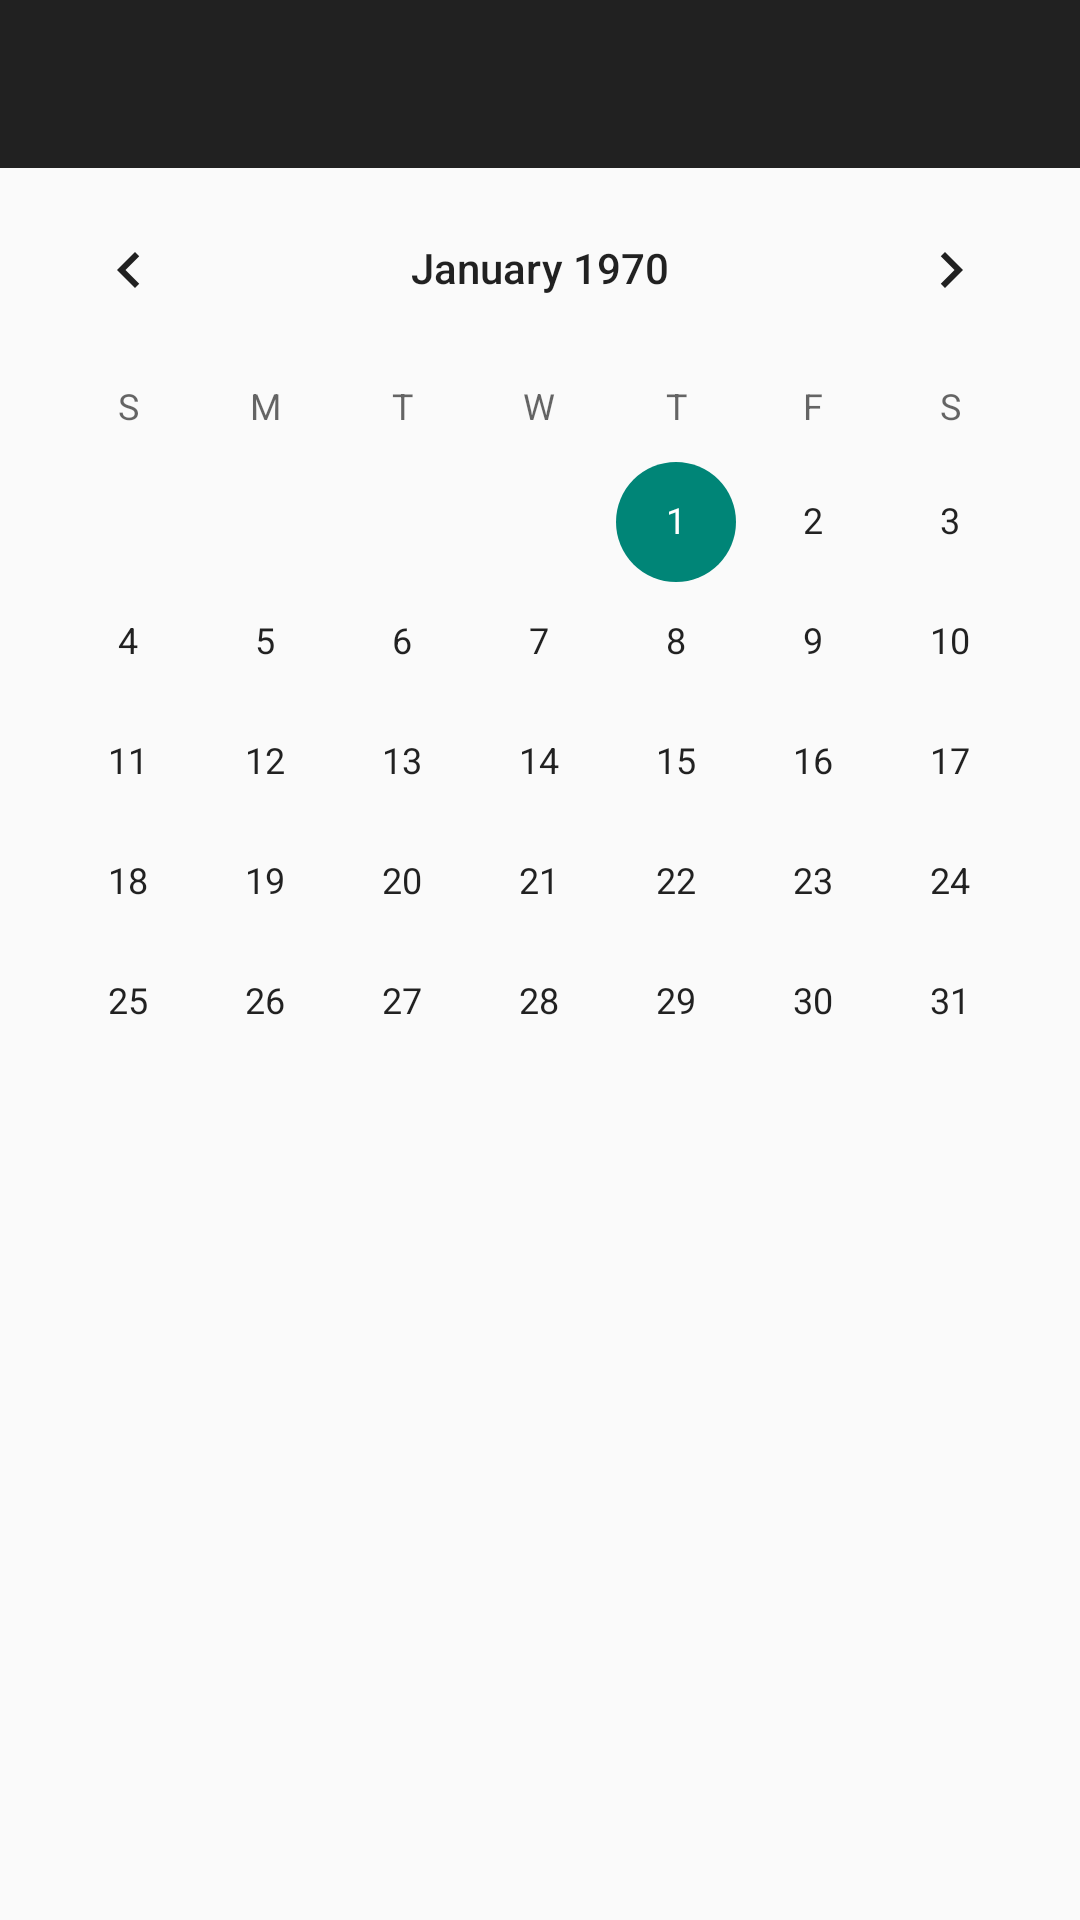

Reconstruct the res/layout file that produces this screen, plus the resources it refers to.
<!-- AndroidManifest.xml: activity theme AppTheme.NoActionBar -->
<!-- res/layout/activity_calendar.xml -->
<?xml version="1.0" encoding="utf-8"?>
<android.support.design.widget.CoordinatorLayout xmlns:android="http://schemas.android.com/apk/res/android"
    xmlns:tools="http://schemas.android.com/tools"
    xmlns:app="http://schemas.android.com/apk/res-auto"
    android:layout_width="match_parent"
    android:layout_height="match_parent"
    android:fitsSystemWindows="true"
    android:theme="@style/Theme.AppCompat.Dialog"
    tools:context="lanco.homeworkplanner.CalendarActivity">

    <LinearLayout
        android:layout_width="match_parent"
        android:layout_height="match_parent"
        android:orientation="vertical"
        android:weightSum="1">
    <android.support.design.widget.AppBarLayout
        android:layout_width="match_parent"
        android:layout_height="wrap_content"
        android:theme="@style/AppTheme.AppBarOverlay">

        <android.support.v7.widget.Toolbar
            android:id="@+id/toolbar_calendar"
            android:layout_width="match_parent"
            android:layout_height="?attr/actionBarSize"
            android:background="?attr/colorPrimary"
            app:popupTheme="@style/AppTheme.PopupOverlay"
            android:focusable="true" />

    </android.support.design.widget.AppBarLayout>

    <CalendarView
        android:layout_width="match_parent"
        android:layout_height="1dp"
        android:id="@+id/calendarView"
        android:layout_alignParentTop="true"
        android:layout_alignParentStart="true"
        android:theme="@style/Theme.AppCompat.Light.Dialog"
        style="@style/Theme.AppCompat.Light.Dialog"
        android:layout_weight="1"
        android:scrollIndicators="none"
        android:scrollbars="none"
        android:isScrollContainer="false"
        android:focusable="false"
        android:showWeekNumber="false"
        android:touchscreenBlocksFocus="true" />

    </LinearLayout>
</android.support.design.widget.CoordinatorLayout>
<!-- resources referenced by this layout -->
<resources>
  <style name="AppTheme.AppBarOverlay" parent="ThemeOverlay.AppCompat.Dark.ActionBar" />
  <style name="AppTheme.PopupOverlay" parent="ThemeOverlay.AppCompat.Light" />
  <style name="AppTheme.NoActionBar" parent="AppTheme">
          <item name="windowActionBar">false</item>
          <item name="windowNoTitle">true</item>
      </style>
  <style name="AppTheme" parent="Theme.AppCompat.Light.DarkActionBar">
          
          <item name="colorPrimary">@color/colorPrimary</item>
          <item name="colorPrimaryDark">@color/colorPrimaryDark</item>
          <item name="colorAccent">@color/colorAccent</item>
      </style>
  <color name="colorPrimary">#ff5722</color>
  <color name="colorPrimaryDark">#f4511e</color>
  <color name="colorAccent">#1565C0</color>
</resources>
